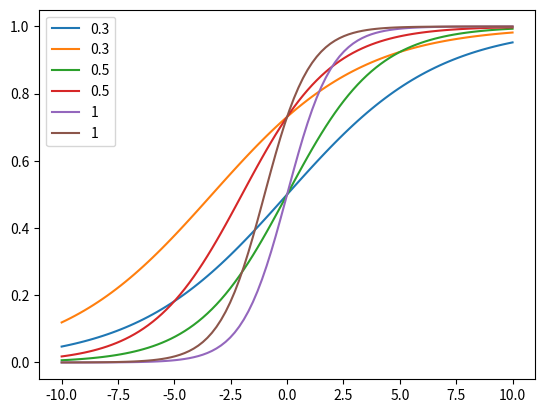

Here is the Python script that generated this plot:
import numpy as np
import matplotlib.pylab as plt

# 가중치 이동
# W(a)값이 작을때 -> 클 때
def logreg(z):
    return 1 / (1 + np.exp(-z))


W_list = [0.3, 0.5, 1]
b_list = [0, 1]
xx = np.linspace(-10, 10, 100)
for W in W_list:
    for b in b_list:
        yy = logreg( W * xx + b )
        plt.plot(xx, yy, label = W)
plt.legend()
plt.show()
